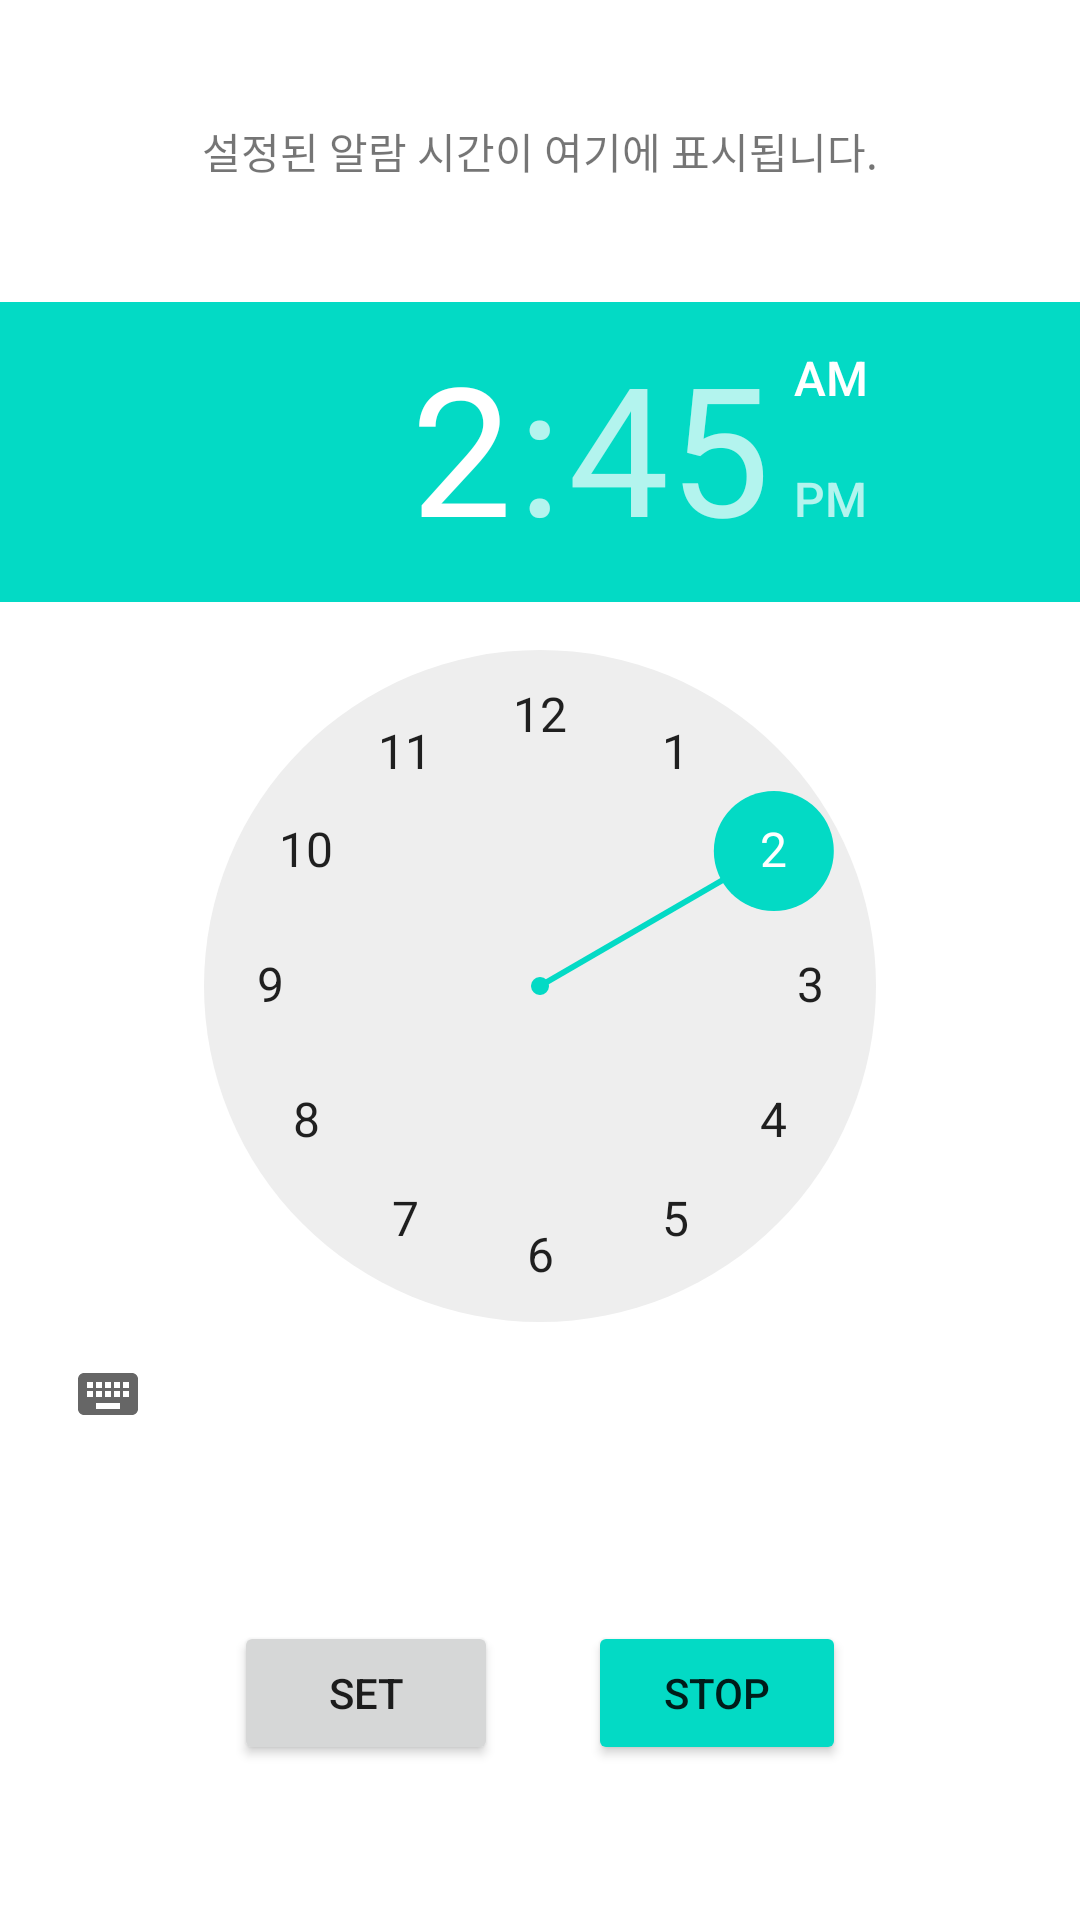

Reconstruct the res/layout file that produces this screen, plus the resources it refers to.
<!-- AndroidManifest.xml: application theme Theme.AlarmAppFinal -->
<!-- res/layout/activity_main.xml -->
<?xml version="1.0" encoding="utf-8"?>
<LinearLayout
    xmlns:android="http://schemas.android.com/apk/res/android"
    xmlns:app="http://schemas.android.com/apk/res-auto"
    xmlns:tools="http://schemas.android.com/tools"
    android:layout_width="match_parent"
    android:layout_height="match_parent"
    android:orientation="vertical"
    tools:context=".MainActivity">

    
    <LinearLayout
        android:layout_width="wrap_content"
        android:layout_height="wrap_content"
        android:orientation="vertical">
        <TextView
            android:id="@+id/alarmTimeText"
            android:layout_width="wrap_content"
            android:layout_height="wrap_content"
            android:layout_margin="40dp"
            android:text="설정된 알람 시간이 여기에 표시됩니다."
            android:layout_gravity="center" />

        <TimePicker
            android:id="@+id/alarmTime"
            android:layout_width="wrap_content"
            android:layout_height="wrap_content"
            android:layout_gravity="center"/>
        
    </LinearLayout>

    <LinearLayout
        android:layout_width="204dp"
        android:layout_height="wrap_content"
        android:layout_gravity="center"
        android:orientation="horizontal">

        <Button
            android:id="@+id/Btn"
            android:layout_width="wrap_content"
            android:layout_height="wrap_content"
            android:layout_gravity="center"
            android:layout_marginRight="30dp"
            android:text="Set" />

        <Button
            android:id="@+id/stopBtn"
            android:layout_width="wrap_content"
            android:layout_height="wrap_content"
            android:layout_gravity="center"
            android:backgroundTint="#FF03DAC5"
            android:text="Stop" />

        <TextClock
            android:id="@+id/textClock"
            android:layout_width="wrap_content"
            android:layout_height="wrap_content"
            android:layout_gravity="center"
            android:layout_margin="20dp"
            android:textColor="#fff" />
    </LinearLayout>
</LinearLayout>
<!-- resources referenced by this layout -->
<resources>
  <style name="Theme.AlarmAppFinal" parent="Theme.MaterialComponents.DayNight.DarkActionBar">
          
          <item name="colorPrimary">@color/purple_500</item>
          <item name="colorPrimaryVariant">@color/purple_700</item>
          <item name="colorOnPrimary">@color/white</item>
          
          <item name="colorSecondary">@color/teal_200</item>
          <item name="colorSecondaryVariant">@color/teal_700</item>
          <item name="colorOnSecondary">@color/black</item>
          
          <item name="android:statusBarColor" tools:targetApi="l">?attr/colorPrimaryVariant</item>
          
      </style>
  <!-- not gathered from this repository: default colours our renderer supplied (Android Studio template values) -->
  <color name="purple_500">#FF6200EE</color>
  <color name="purple_700">#FF3700B3</color>
  <color name="teal_200">#FF03DAC5</color>
  <color name="teal_700">#FF018786</color>
  <color name="black">#FF000000</color>
  <color name="white">#FFFFFFFF</color>
</resources>
